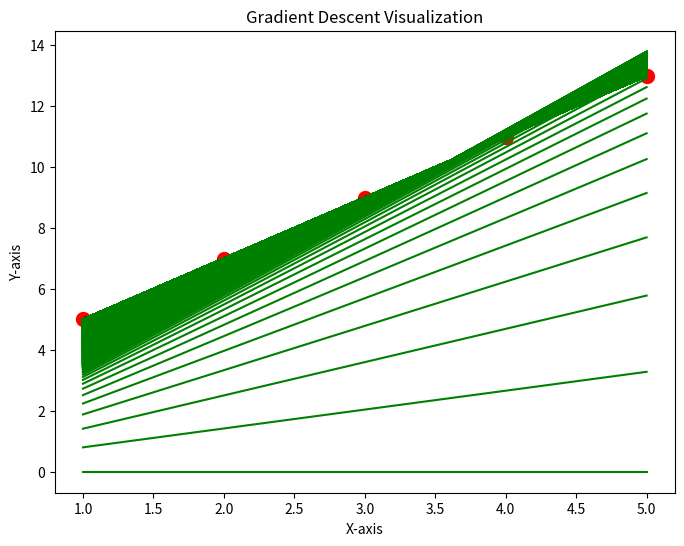

This figure's Python source:
"""
Gradient Descent and Cost Function
"""


import numpy as np
import matplotlib.pyplot as plt



def gradient_descent(x, y):

    m_curr = b_curr = 0
    iteration = 10000
    n = len(x)
    learning_rate = 0.01
    plt.figure(figsize=(8, 6))
    plt.scatter(x, y, color="red", marker="o", linewidths=5)
    for i in range(iteration):
        yp = x * m_curr + b_curr
        plt.plot(x,yp,color='green')
        cost = (1/n) * sum([val**2 for val in (y - yp)])
        md = -(2/n) * sum(x * (y - yp))
        bd = -(2/n) * sum(y - yp)
        m_curr = m_curr - learning_rate * md
        b_curr = b_curr - learning_rate * bd
        print ("m {}, b {}, cost {} iteration {}".format(m_curr, b_curr, cost, i))

    plt.xlabel("X-axis")
    plt.ylabel("Y-axis")
    plt.title("Gradient Descent Visualization")
    plt.savefig("gradient_descent.jpg")


x = np.array([1,2,3,4,5])
y = np.array([5,7,9,11,13])


gradient_descent(x, y)



print("ML Model Run...")